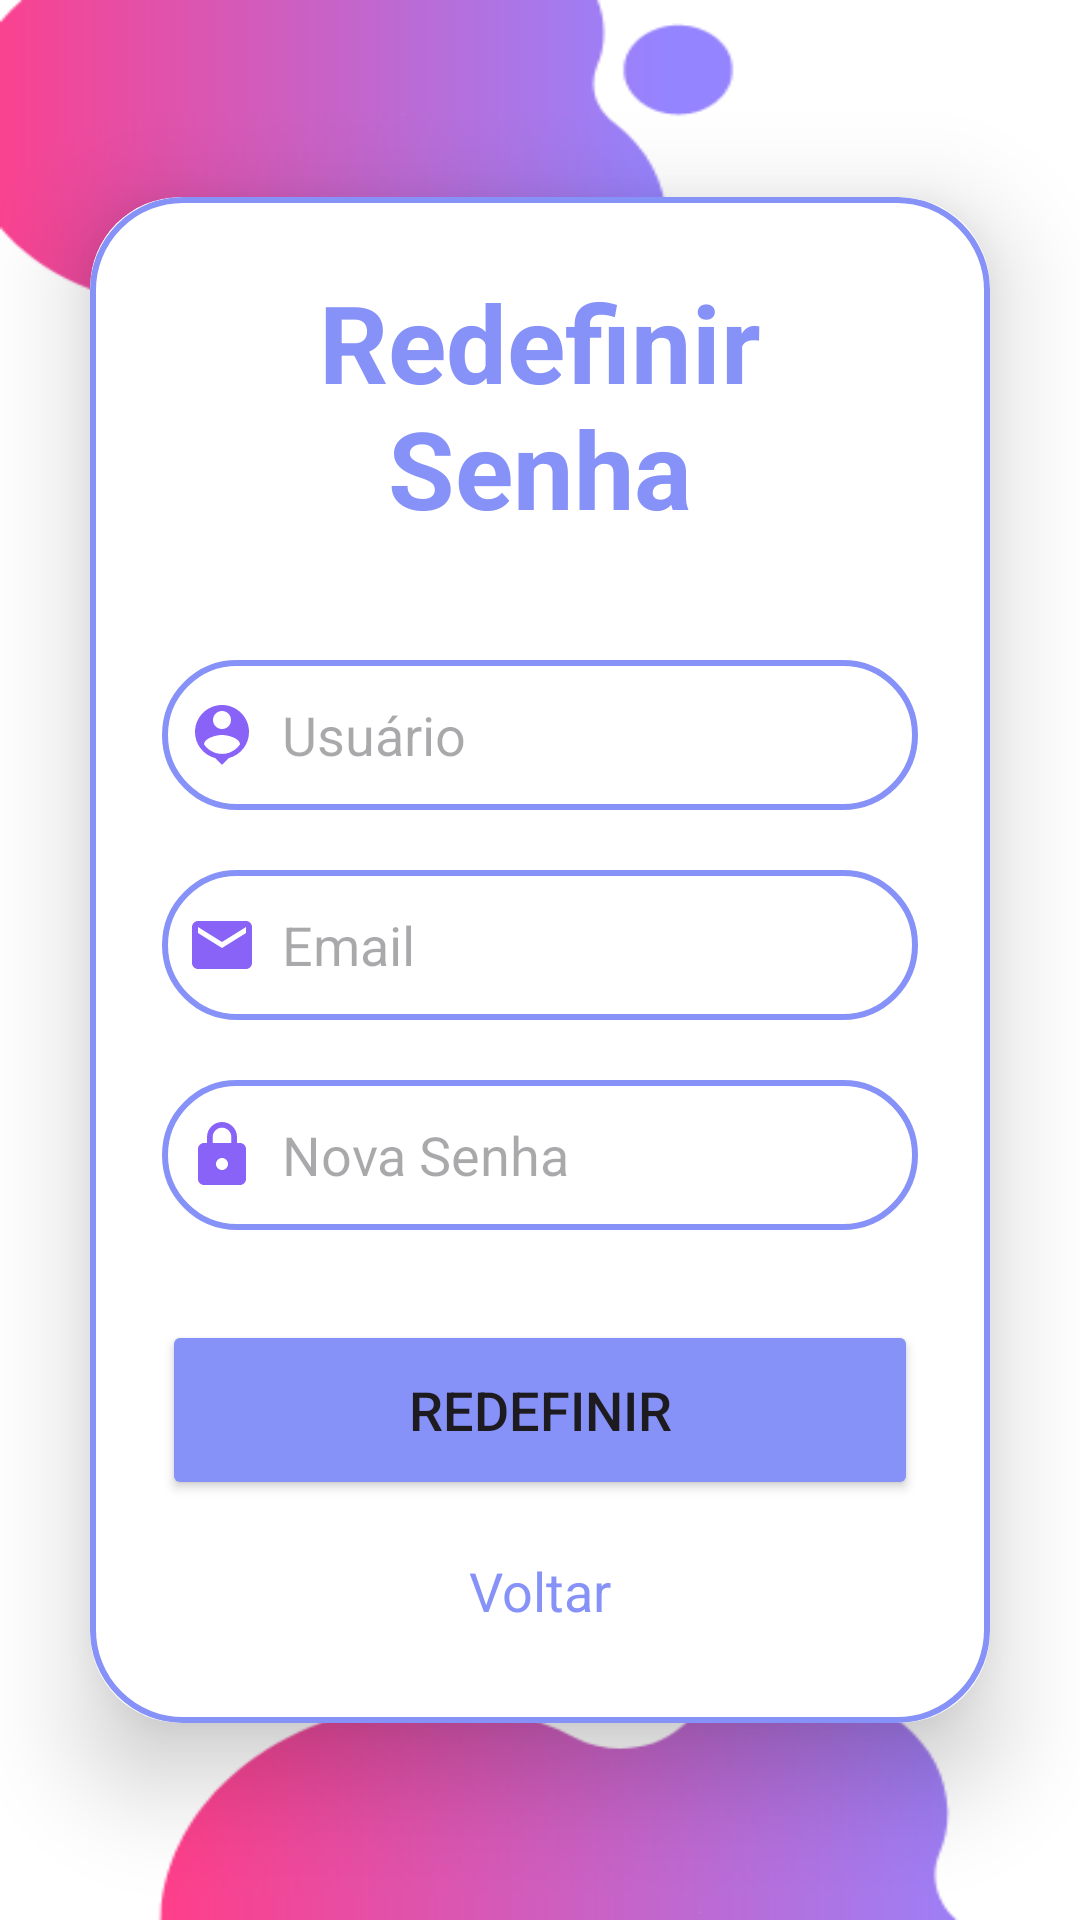

This screen was rendered from an Android layout file. Write that file and the resources it references.
<!-- AndroidManifest.xml: application theme Theme.AppCompCrianca -->
<!-- res/layout/activity_forgot_password.xml -->
<?xml version="1.0" encoding="utf-8"?>
<LinearLayout xmlns:android="http://schemas.android.com/apk/res/android"
    xmlns:app="http://schemas.android.com/apk/res-auto"
    xmlns:tools="http://schemas.android.com/tools"
    android:id="@+id/main"
    android:layout_width="match_parent"
    android:layout_height="match_parent"
    tools:context=".ForgotPassword">

    <LinearLayout
        xmlns:android="http://schemas.android.com/apk/res/android"
        xmlns:app="http://schemas.android.com/apk/res-auto"
        xmlns:tools="http://schemas.android.com/tools"
        android:layout_width="match_parent"
        android:layout_height="match_parent"
        android:orientation="vertical"
        android:gravity="center"
        android:background="@drawable/ppink3"
        >
        <androidx.cardview.widget.CardView
            android:layout_width="match_parent"
            android:layout_height="wrap_content"
            android:layout_margin="30dp"
            app:cardCornerRadius="30dp"
            app:cardElevation="20dp">
            <LinearLayout
                android:layout_width="match_parent"
                android:layout_height="wrap_content"
                android:orientation="vertical"
                android:layout_gravity="center_horizontal"
                android:padding="24dp"
                android:background="@drawable/lavender_border">
                <TextView
                    android:layout_width="match_parent"
                    android:layout_height="wrap_content"
                    android:text="Redefinir Senha"
                    android:textSize="36sp"
                    android:textAlignment="center"
                    android:textStyle="bold"
                    android:textColor="#8692f7"/>
                <EditText
                    android:layout_width="match_parent"
                    android:layout_height="50dp"
                    android:id="@+id/name"
                    android:background="@drawable/lavender_border"
                    android:layout_marginTop="40dp"
                    android:padding="8dp"
                    android:hint="Usuário"
                    android:drawableLeft="@drawable/baseline_person_pin_24"
                    android:drawablePadding="8dp"
                    android:textColor="#000000"/>
                <EditText
                    android:layout_width="match_parent"
                    android:layout_height="50dp"
                    android:id="@+id/email"
                    android:background="@drawable/lavender_border"
                    android:layout_marginTop="20dp"
                    android:padding="8dp"
                    android:hint="Email"
                    android:drawableLeft="@drawable/baseline_email_24"
                    android:drawablePadding="8dp"
                    android:textColor="#000000"/>

                <EditText
                    android:layout_width="match_parent"
                    android:layout_height="50dp"
                    android:id="@+id/new_password"
                    android:background="@drawable/lavender_border"
                    android:layout_marginTop="20dp"
                    android:padding="8dp"
                    android:hint="Nova Senha"
                    android:inputType="textPassword"
                    android:drawableLeft="@drawable/baseline_lock_24"
                    android:drawablePadding="8dp"
                    android:textColor="#000000"/>
                <Button
                    android:layout_width="match_parent"
                    android:layout_height="60dp"
                    android:text="Redefinir"
                    android:id="@+id/redefine_button"
                    android:textSize="18sp"
                    android:layout_marginTop="30dp"
                    android:backgroundTint="#8692f7"
                    app:cornerRadius = "20dp"/>
                <TextView
                    android:layout_width="wrap_content"
                    android:layout_height="wrap_content"
                    android:id="@+id/backRedirectText"
                    android:text="Voltar"
                    android:layout_gravity="center"
                    android:padding="8dp"
                    android:layout_marginTop="10dp"
                    android:textColor="#8692f7"
                    android:textSize="18sp"/>
            </LinearLayout>
        </androidx.cardview.widget.CardView>
    </LinearLayout>


</LinearLayout>
<!-- resources referenced by this layout -->
<resources>
  <!-- drawable baseline_email_24 (drawable) -->
  <vector xmlns:android="http://schemas.android.com/apk/res/android" android:height="24dp" android:tint="#8962F7" android:viewportHeight="24" android:viewportWidth="24" android:width="24dp">
        
      <path android:fillColor="@android:color/white" android:pathData="M20,4L4,4c-1.1,0 -1.99,0.9 -1.99,2L2,18c0,1.1 0.9,2 2,2h16c1.1,0 2,-0.9 2,-2L22,6c0,-1.1 -0.9,-2 -2,-2zM20,8l-8,5 -8,-5L4,6l8,5 8,-5v2z"/>
      
  </vector>
  <!-- drawable baseline_lock_24 (drawable) -->
  <vector xmlns:android="http://schemas.android.com/apk/res/android" android:height="24dp" android:tint="#8962F7" android:viewportHeight="24" android:viewportWidth="24" android:width="24dp">
        
      <path android:fillColor="@android:color/white" android:pathData="M18,8h-1L17,6c0,-2.76 -2.24,-5 -5,-5S7,3.24 7,6v2L6,8c-1.1,0 -2,0.9 -2,2v10c0,1.1 0.9,2 2,2h12c1.1,0 2,-0.9 2,-2L20,10c0,-1.1 -0.9,-2 -2,-2zM12,17c-1.1,0 -2,-0.9 -2,-2s0.9,-2 2,-2 2,0.9 2,2 -0.9,2 -2,2zM15.1,8L8.9,8L8.9,6c0,-1.71 1.39,-3.1 3.1,-3.1 1.71,0 3.1,1.39 3.1,3.1v2z"/>
      
  </vector>
  <!-- drawable baseline_person_pin_24 (drawable) -->
  <vector xmlns:android="http://schemas.android.com/apk/res/android" android:height="24dp" android:tint="#8962F7" android:viewportHeight="24" android:viewportWidth="24" android:width="24dp">
        
      <path android:fillColor="@android:color/white" android:pathData="M12,2c-4.97,0 -9,4.03 -9,9 0,4.17 2.84,7.67 6.69,8.69L12,22l2.31,-2.31C18.16,18.67 21,15.17 21,11c0,-4.97 -4.03,-9 -9,-9zM12,4c1.66,0 3,1.34 3,3s-1.34,3 -3,3 -3,-1.34 -3,-3 1.34,-3 3,-3zM12,18.3c-2.5,0 -4.71,-1.28 -6,-3.22 0.03,-1.99 4,-3.08 6,-3.08 1.99,0 5.97,1.09 6,3.08 -1.29,1.94 -3.5,3.22 -6,3.22z"/>
      
  </vector>
  <!-- drawable lavender_border (drawable) -->
  <?xml version="1.0" encoding="utf-8"?>
  
  <shape xmlns:android="http://schemas.android.com/apk/res/android"
      android:shape="rectangle">
      <stroke
          android:width="2dp"
          android:color="#8692f7"/>
      <corners
          android:radius="30dp"/>
  </shape>
  <!-- drawable ppink3: png bitmap (drawable, 12149 bytes) -->
  <style name="Theme.AppCompCrianca" parent="Base.Theme.AppCompCrianca" />
  <style name="Base.Theme.AppCompCrianca" parent="Theme.Material3.DayNight.NoActionBar">
          
          
      </style>
</resources>
